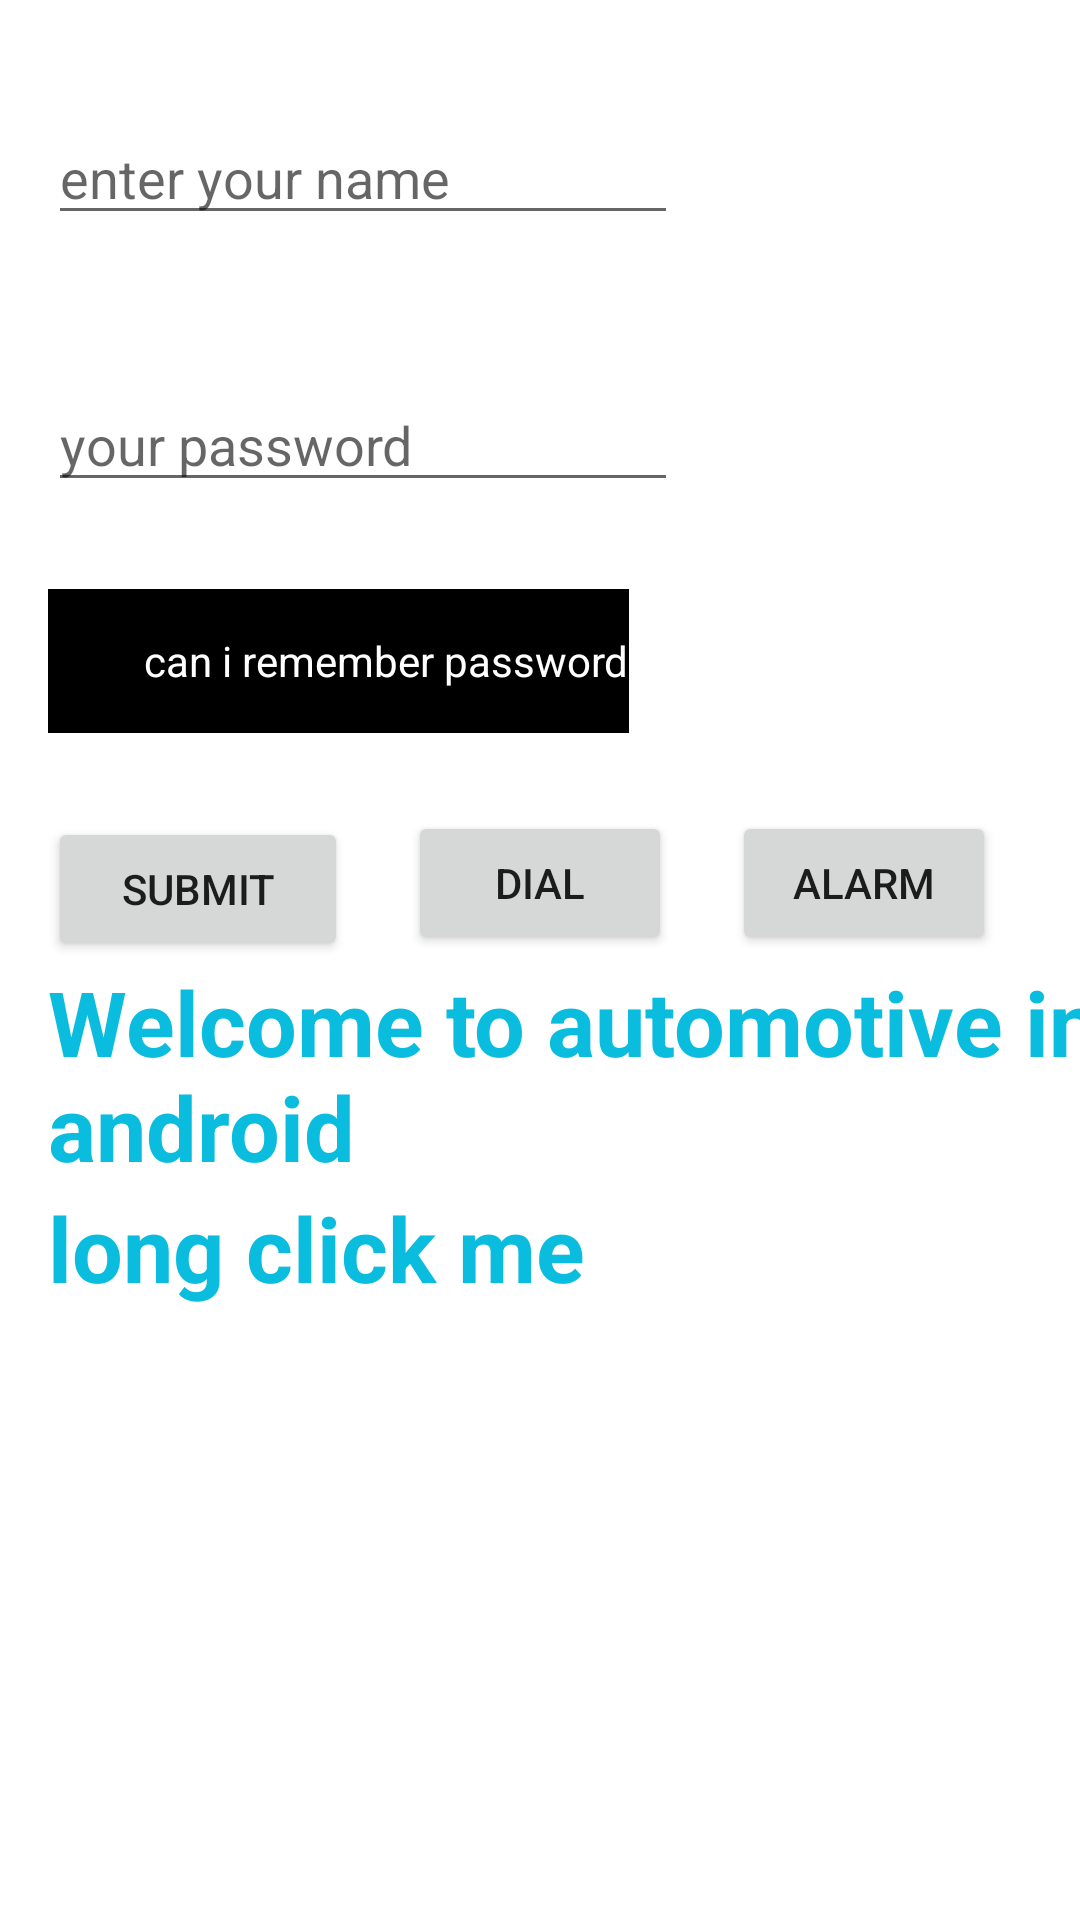

Here is an Android app screen rendered from its layout file. Give the layout XML and the strings, colors and styles it references.
<!-- AndroidManifest.xml: application theme Theme.Tataauto -->
<!-- res/layout/activity_main.xml -->
<?xml version="1.0" encoding="utf-8"?>
<androidx.constraintlayout.widget.ConstraintLayout xmlns:android="http://schemas.android.com/apk/res/android"
    xmlns:app="http://schemas.android.com/apk/res-auto"
    xmlns:tools="http://schemas.android.com/tools"
    android:layout_width="match_parent"
    android:layout_height="match_parent"
    tools:context=".MainActivity">

    

    <EditText
        android:id="@+id/etName"
        android:layout_width="wrap_content"
        android:layout_height="wrap_content"
        android:layout_marginStart="16dp"
        android:layout_marginTop="37dp"
        android:ems="10"
        android:hint="@string/enter_name"
        android:inputType="textPersonName"
        app:layout_constraintStart_toStartOf="parent"
        app:layout_constraintTop_toTopOf="parent" />

    <EditText
        android:id="@+id/etPwd"
        android:layout_width="wrap_content"
        android:layout_height="wrap_content"
        android:layout_marginStart="16dp"
        android:layout_marginTop="126dp"
        android:ems="10"
        android:hint="@string/enter_password"
        android:inputType="textPassword"
        app:layout_constraintStart_toStartOf="parent"
        app:layout_constraintTop_toTopOf="parent" />

    <CheckBox
        android:id="@+id/checkBoxRememPwd"
        android:layout_width="wrap_content"
        android:layout_height="wrap_content"
        android:layout_marginStart="16dp"
        android:layout_marginTop="29dp"
        android:background="@color/black"
        android:text="@string/remember_password"
        android:textColor="@color/white"
        app:layout_constraintStart_toStartOf="parent"
        app:layout_constraintTop_toBottomOf="@+id/etPwd" />

    <Button
        android:id="@+id/btnSubmit"
        android:layout_width="@dimen/btn_submit_width"
        android:layout_height="wrap_content"
        android:layout_marginStart="16dp"
        android:layout_marginTop="28dp"
        android:onClick="handleClick"
        android:text="submit"
        app:layout_constraintStart_toStartOf="parent"
        app:layout_constraintTop_toBottomOf="@+id/checkBoxRememPwd" />

    <TextView
        android:id="@+id/tvMain"
        android:layout_width="wrap_content"
        android:layout_height="wrap_content"
        android:layout_marginStart="16dp"
        android:text="Welcome to automotive in android"
       style="@style/elxsiText"
        app:layout_constraintStart_toStartOf="parent"
        app:layout_constraintTop_toBottomOf="@id/btnSubmit" />

    <Button
        android:id="@+id/btnDial"
        android:layout_width="wrap_content"
        android:layout_height="wrap_content"
        android:layout_marginBottom="2dp"
        android:onClick="handleClick"
        android:text="dial"
        app:layout_constraintBottom_toTopOf="@+id/tvMain"
        app:layout_constraintEnd_toEndOf="parent"
        app:layout_constraintStart_toStartOf="parent" />

    <Button
        android:id="@+id/btnAlarm"
        android:layout_width="wrap_content"

        android:layout_height="wrap_content"
        android:layout_marginLeft="20dp"
        android:onClick="handleClick"
        android:text="alarm"
        app:layout_constraintBaseline_toBaselineOf="@id/btnDial"
        app:layout_constraintLeft_toRightOf="@id/btnDial" />

    <TextView
        android:id="@+id/tvContextMenu"
        style="@style/elxsiText"
        android:layout_width="wrap_content"
        android:layout_height="wrap_content"
        android:layout_marginStart="16dp"
        android:text="long click me"
        app:layout_constraintTop_toBottomOf="@id/tvMain"
        app:layout_constraintLeft_toLeftOf="parent"
         />

    
    

</androidx.constraintlayout.widget.ConstraintLayout>
<!-- resources referenced by this layout -->
<resources>
  <color name="black">#FF000000</color>
  <color name="elxsi_bg">#2196F3</color>
  <color name="white">#FFFFFFFF</color>
  <dimen name="btn_submit_width">100dp</dimen>
  <!-- drawable checkbox_selector (drawable) -->
  <?xml version="1.0" encoding="utf-8"?>
  <selector xmlns:android="http://schemas.android.com/apk/res/android" >
      <item android:drawable="@drawable/car_default"
          android:state_checked="false"/>
      <item android:drawable="@drawable/car_bonnet_open"
          android:state_checked="true"/>
      <item android:drawable="@drawable/car_left_door_open"/>
  </selector>
  <string name="enter_name">enter your name</string>
  <string name="enter_password">your password</string>
  <string name="remember_password">can i remember password</string>
  <style name="elxsiText">
          <item name="android:textStyle">bold</item>
          <item name="android:textSize">30sp</item>
          <item name="android:textColor">#0abcde</item>
      </style>
  <style name="Theme.Tataauto" parent="Theme.MaterialComponents.DayNight.DarkActionBar">
          
          <item name="colorPrimary">@color/purple_500</item>
          <item name="colorPrimaryVariant">@color/purple_700</item>
          <item name="colorOnPrimary">@color/white</item>
          
          <item name="colorSecondary">@color/teal_200</item>
          <item name="colorSecondaryVariant">@color/teal_700</item>
          <item name="colorOnSecondary">@color/black</item>
          
          <item name="android:statusBarColor" tools:targetApi="l">?attr/colorPrimaryVariant</item>
          
      </style>
  <!-- drawable car_default: png bitmap (drawable, 37611 bytes) -->
  <!-- drawable car_bonnet_open: png bitmap (drawable, 34167 bytes) -->
  <!-- drawable car_left_door_open: png bitmap (drawable, 29938 bytes) -->
  <color name="purple_500">#FF6200EE</color>
  <color name="purple_700">#FF3700B3</color>
  <color name="teal_200">#FF03DAC5</color>
  <color name="teal_700">#FF018786</color>
</resources>
